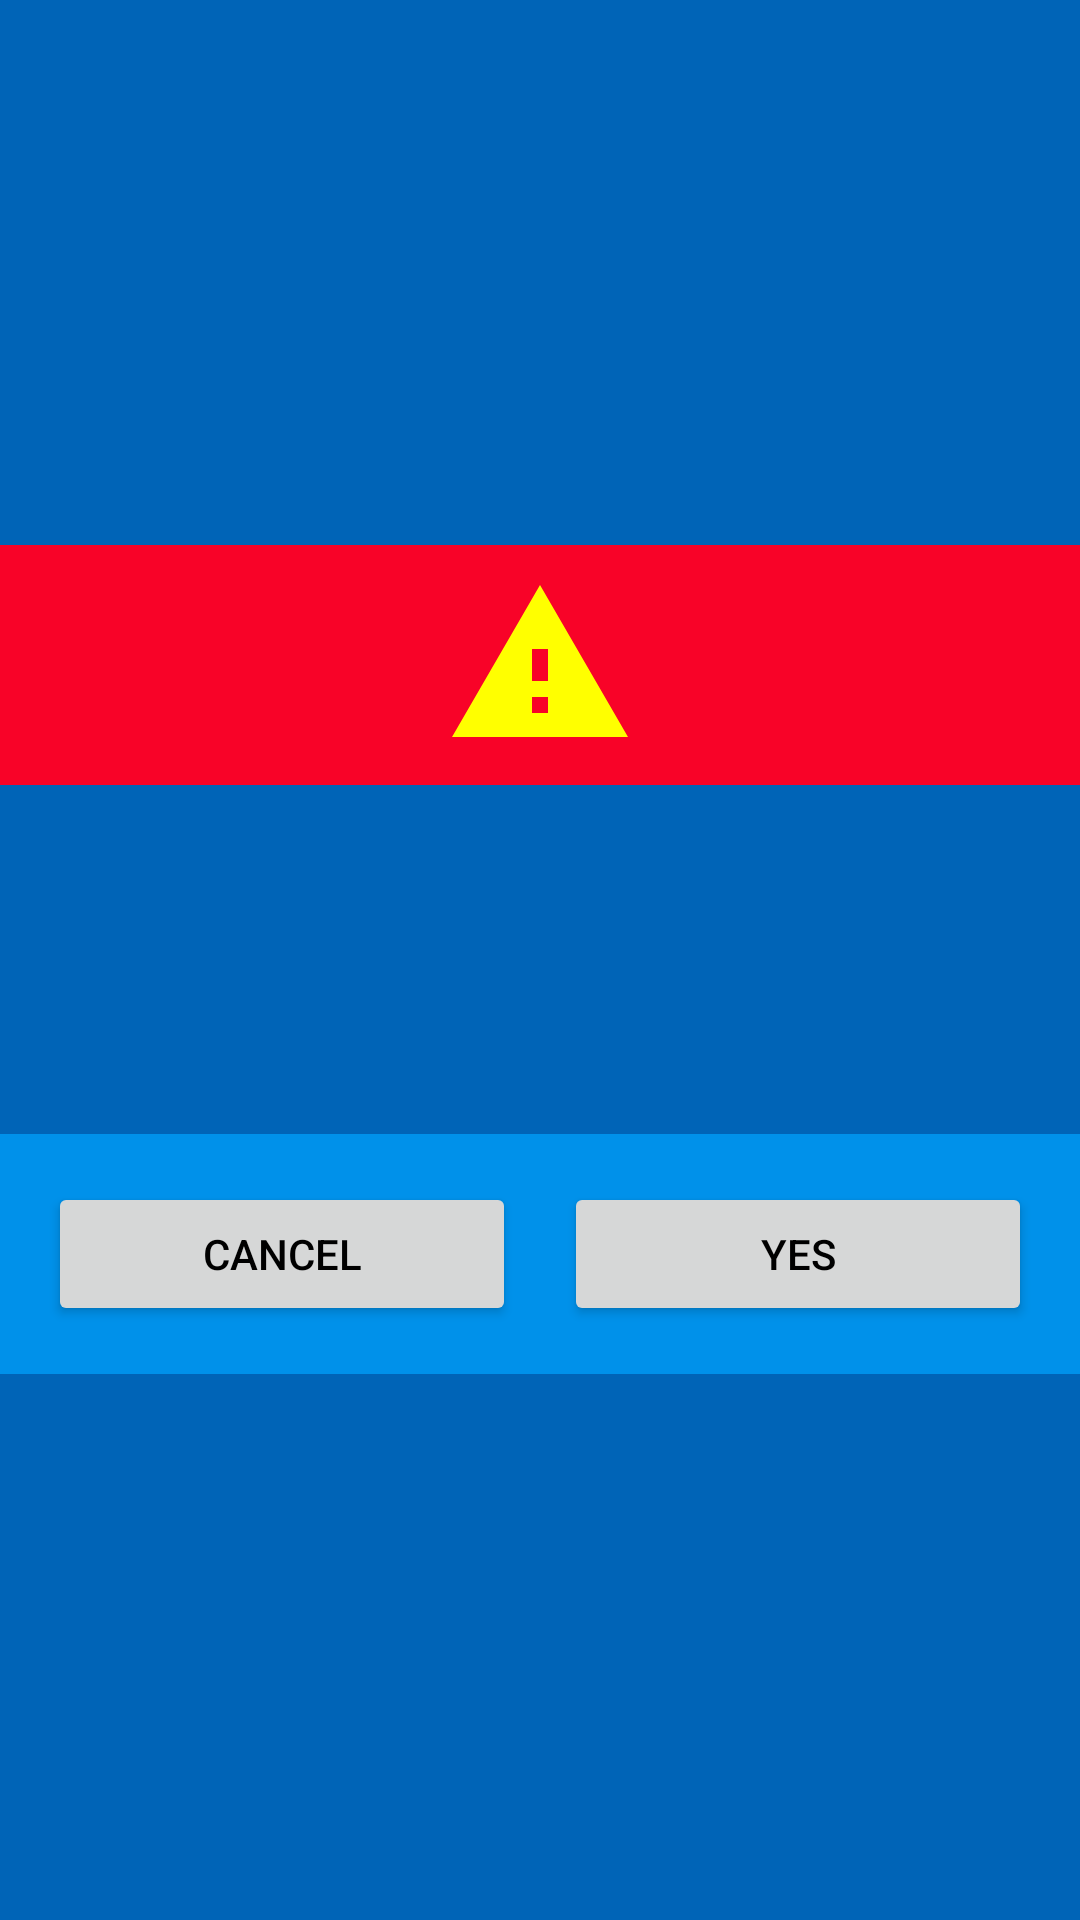

Android layout source for this screen:
<!-- AndroidManifest.xml: application theme Theme.Vive100 -->
<!-- res/layout/dialog_personalizado.xml -->
<?xml version="1.0" encoding="utf-8"?>
<LinearLayout xmlns:android="http://schemas.android.com/apk/res/android"
    xmlns:app="http://schemas.android.com/apk/res-auto"
    xmlns:tools="http://schemas.android.com/tools"
    android:layout_width="match_parent"
    android:layout_height="wrap_content"
    android:background="@color/primaryDarkColor"
    android:gravity="center"
    android:orientation="vertical">

    <ImageView
        android:id="@+id/imageView9"
        android:layout_width="match_parent"
        android:layout_height="80dp"
        android:background="#F80328"
        android:contentDescription="@string/descripcion"
        android:gravity="center"
        android:padding="8dp"
        android:src="@drawable/ic_aviso_24"
        tools:ignore="ImageContrastCheck" />

    <TextView
        android:id="@+id/text_dialog"
        android:layout_width="wrap_content"
        android:layout_height="wrap_content"
        android:layout_margin="42dp"
        android:gravity="center"
        android:textColor="@android:color/background_dark"
        android:textSize="24sp" />

    <LinearLayout
        android:layout_width="match_parent"
        android:layout_height="wrap_content"
        android:background="@color/primaryColor"
        android:orientation="horizontal"
        android:padding="8dp">

        <Button
            android:id="@+id/btnCancel"
            style="@style/Widget.AppCompat.Button"
            android:layout_width="wrap_content"
            android:layout_height="wrap_content"
            android:layout_margin="8dp"
            android:layout_marginEnd="6dp"
            android:layout_marginRight="6dp"
            android:layout_weight="1"
            android:text="@string/btnCancelar"
            android:textAllCaps="true"
            android:textColor="@color/primaryTextColor"
            app:strokeColor="@color/primaryTextColor" />

        <Button
            android:id="@+id/btnAceptar"
            style="@style/Widget.AppCompat.Button"
            android:layout_width="wrap_content"
            android:layout_height="wrap_content"
            android:layout_margin="8dp"
            android:layout_marginStart="6dp"
            android:layout_marginLeft="6dp"
            android:layout_weight="1"
            android:text="@string/btnYes"
            android:textAllCaps="true"
            android:textColor="@color/primaryTextColor"
            app:strokeColor="@color/primaryTextColor" />

    </LinearLayout>
</LinearLayout>
<!-- resources referenced by this layout -->
<resources>
  <color name="primaryColor">#0091ea</color>
  <color name="primaryDarkColor">#0064b7</color>
  <color name="primaryTextColor">#000000</color>
  <!-- drawable ic_aviso_24 (drawable) -->
  <vector  xmlns:android="http://schemas.android.com/apk/res/android"
      android:height="24dp"
      android:viewportHeight="24"
      android:viewportWidth="24"
      android:width="24dp"
      >
      <path
          android:fillColor="#ffff00"
          android:pathData="M1,21h22L12,2 1,21zM13,18h-2v-2h2v2zM13,14h-2v-4h2v4z"/>
  </vector>
  <string name="btnCancelar">Cancel</string>
  <string name="btnYes">Yes</string>
  <string name="descripcion">Description</string>
  <style name="Theme.Vive100" parent="Theme.MaterialComponents.DayNight.DarkActionBar">
          
          <item name="colorPrimary">@color/primaryColor</item>
          <item name="colorPrimaryVariant">@color/secondaryDarkColor</item>
          <item name="colorOnPrimary">@color/primaryTextColor</item>
          
          <item name="colorSecondary">@color/secondaryColor</item>
          <item name="colorSecondaryVariant">@color/secondaryDarkColor</item>
          <item name="colorOnSecondary">@color/secondaryTextColor</item>
          
          <item name="android:statusBarColor" tools:targetApi="l">?attr/colorPrimaryVariant</item>
          
      </style>
  <color name="secondaryDarkColor">#004ba0</color>
  <color name="secondaryColor">#1976d2</color>
  <color name="secondaryTextColor">#ffffff</color>
</resources>
